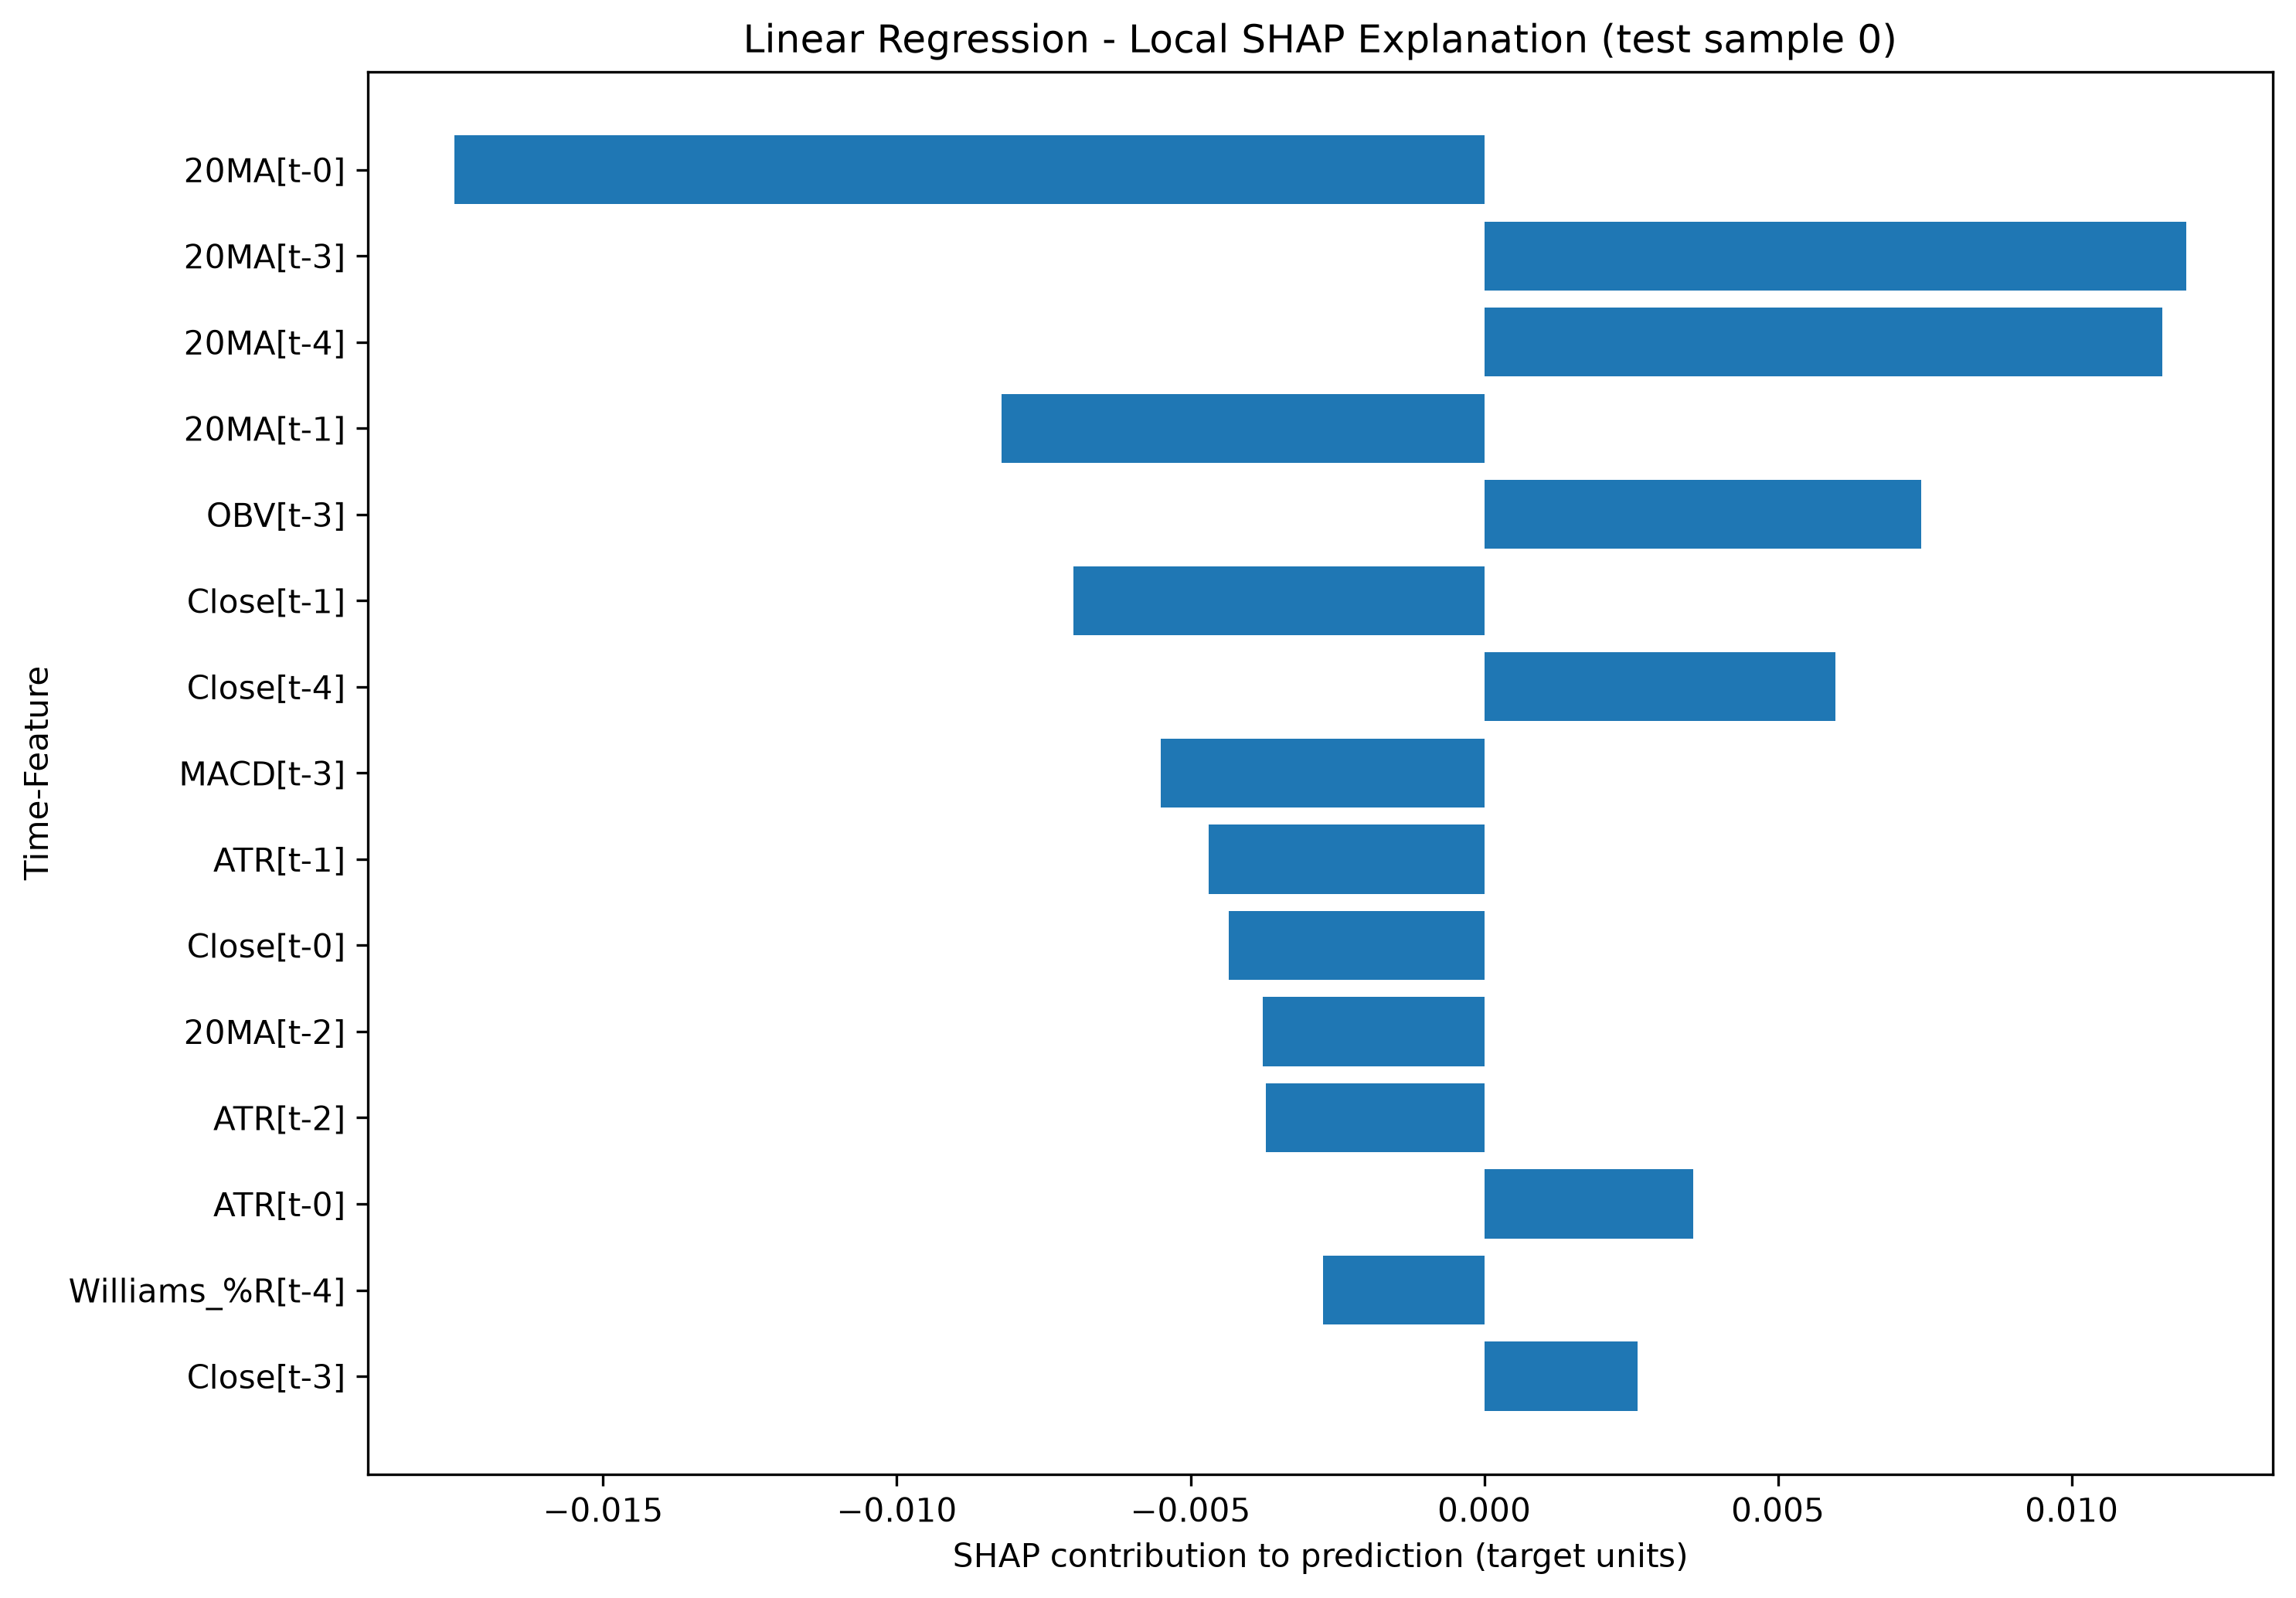

Source data for this figure (header and first rows):
Time-Feature, SHAP Value, Input Value (scaled), Absolute SHAP, Prediction, Expected Value
20MA[t-0], -0.01753, 0.7274, 0.01753, 0.0001253, 0.006528
20MA[t-3], 0.01195, 0.717, 0.01195, 0.0001253, 0.006528
20MA[t-4], 0.01154, 0.7131, 0.01154, 0.0001253, 0.006528
20MA[t-1], -0.008218, 0.7242, 0.008218, 0.0001253, 0.006528
OBV[t-3], 0.007435, 0.9678, 0.007435, 0.0001253, 0.006528
Close[t-1], -0.006989, 0.6714, 0.006989, 0.0001253, 0.006528
Close[t-4], 0.005976, 0.6914, 0.005976, 0.0001253, 0.006528
MACD[t-3], -0.005513, 0.5377, 0.005513, 0.0001253, 0.006528
ATR[t-1], -0.004693, 0.4411, 0.004693, 0.0001253, 0.006528
Close[t-0], -0.004345, 0.6781, 0.004345, 0.0001253, 0.006528
20MA[t-2], -0.003772, 0.7209, 0.003772, 0.0001253, 0.006528
ATR[t-2], -0.003722, 0.4272, 0.003722, 0.0001253, 0.006528
ATR[t-0], 0.003559, 0.3607, 0.003559, 0.0001253, 0.006528
Williams_%R[t-4], -0.002746, 0.759, 0.002746, 0.0001253, 0.006528
Close[t-3], 0.002613, 0.6914, 0.002613, 0.0001253, 0.006528
MACD[t-2], 0.002586, 0.527, 0.002586, 0.0001253, 0.006528
MACD[t-0], 0.002234, 0.4874, 0.002234, 0.0001253, 0.006528
ATR[t-3], 0.002176, 0.4365, 0.002176, 0.0001253, 0.006528
Williams_%R[t-0], -0.002042, 0.2766, 0.002042, 0.0001253, 0.006528
OBV[t-1], -0.002016, 0.9665, 0.002016, 0.0001253, 0.006528
MACD[t-4], -0.001909, 0.541, 0.001909, 0.0001253, 0.006528
OBV[t-0], 0.001612, 0.9718, 0.001612, 0.0001253, 0.006528
MACD[t-1], 0.001532, 0.5023, 0.001532, 0.0001253, 0.006528
CCI[t-4], 0.001452, 0.5187, 0.001452, 0.0001253, 0.006528
Williams_%R[t-1], 0.00108, 0.3692, 0.00108, 0.0001253, 0.006528
CCI[t-3], 0.00108, 0.5076, 0.00108, 0.0001253, 0.006528
Close[t-2], 0.0009927, 0.6857, 0.0009927, 0.0001253, 0.006528
ATR[t-4], -0.0005611, 0.4365, 0.0005611, 0.0001253, 0.006528
OBV[t-4], -0.0003928, 0.9678, 0.0003928, 0.0001253, 0.006528
CCI[t-2], 0.0002912, 0.4931, 0.0002912, 0.0001253, 0.006528
Williams_%R[t-3], 0.0002858, 0.759, 0.0002858, 0.0001253, 0.006528
OBV[t-2], -0.0002806, 0.9672, 0.0002806, 0.0001253, 0.006528
Williams_%R[t-2], -0.0001769, 0.6438, 0.0001769, 0.0001253, 0.006528
CCI[t-1], 0.0001043, 0.45, 0.0001043, 0.0001253, 0.006528
CCI[t-0], 9.415669985127323e-06, 0.4579, 9.415669985127323e-06, 0.0001253, 0.006528
